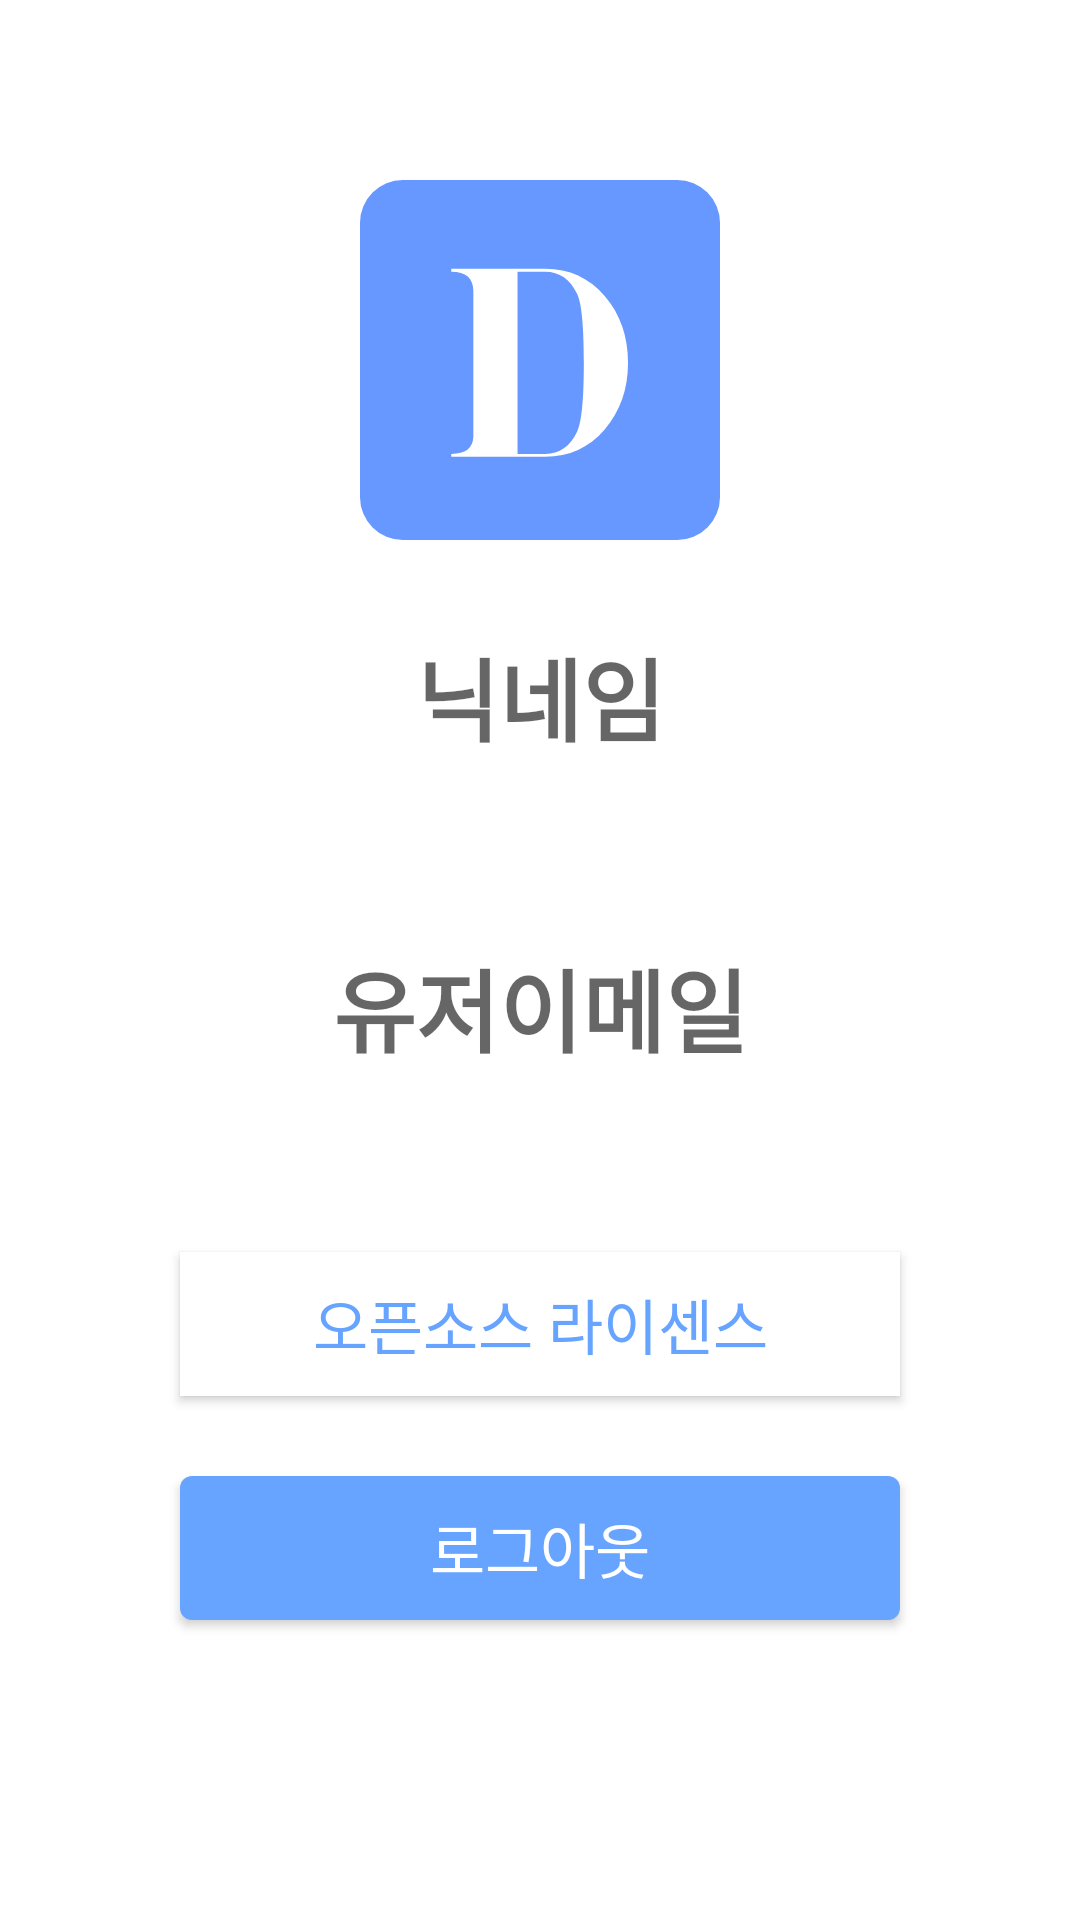

Here is an Android app screen rendered from its layout file. Give the layout XML and the strings, colors and styles it references.
<!-- AndroidManifest.xml: application theme Theme.Diaring -->
<!-- res/layout/fragment_mypage.xml -->
<?xml version="1.0" encoding="utf-8"?>
<layout xmlns:android="http://schemas.android.com/apk/res/android"
    xmlns:tools="http://schemas.android.com/tools"
    xmlns:app="http://schemas.android.com/apk/res-auto"
    tools:context=".presentation.mypage.MypageFragment">

    <data>

    </data>

    <androidx.constraintlayout.widget.ConstraintLayout
        android:layout_width="match_parent"
        android:layout_height="match_parent">

        <ImageView
            android:id="@+id/iv_logo"
            android:layout_width="wrap_content"
            android:layout_height="wrap_content"
            android:layout_marginTop="60dp"
            app:layout_constraintEnd_toEndOf="parent"
            app:layout_constraintStart_toStartOf="parent"
            app:layout_constraintTop_toTopOf="parent"
            android:background="@drawable/ic_diaring_logo" />


        <TextView
            android:id="@+id/tv_nickname"
            android:layout_width="wrap_content"
            android:layout_height="wrap_content"
            android:layout_marginTop="30dp"
            android:hint="닉네임"
            android:textColor="@color/primary_blue"
            android:textSize="30dp"
            android:textStyle="bold"
            app:layout_constraintEnd_toEndOf="parent"
            app:layout_constraintStart_toStartOf="parent"
            app:layout_constraintTop_toBottomOf="@+id/iv_logo" />

        <TextView
            android:id="@+id/tv_email"
            android:layout_width="wrap_content"
            android:layout_height="wrap_content"
            android:layout_marginTop="60dp"
            android:hint="유저이메일"
            android:textSize="30dp"
            android:textStyle="bold"
            android:textColor="@color/primary_blue"
            app:layout_constraintEnd_toEndOf="parent"
            app:layout_constraintStart_toStartOf="parent"
            app:layout_constraintTop_toBottomOf="@+id/tv_nickname" />

        <androidx.appcompat.widget.AppCompatButton
            android:id="@+id/btn_ossbtn"
            android:layout_width="0dp"
            android:layout_height="wrap_content"
            android:layout_marginTop="60dp"
            android:background="@color/white"
            android:text="오픈소스 라이센스"
            android:textColor="@color/primary_blue"
            android:textSize="20dp"
            app:layout_constraintEnd_toEndOf="@+id/btn_logoutbtn"
            app:layout_constraintStart_toStartOf="@+id/btn_logoutbtn"
            app:layout_constraintTop_toBottomOf="@+id/tv_email" />

        <androidx.appcompat.widget.AppCompatButton
            android:id="@+id/btn_logoutbtn"
            android:layout_width="0dp"
            android:layout_height="wrap_content"
            android:layout_marginBottom="100dp"
            android:background="@drawable/bg_rectangle2"
            android:text="로그아웃"
            android:textColor="@color/white"
            android:textSize="20dp"
            app:layout_constraintBottom_toBottomOf="parent"
            app:layout_constraintDimensionRatio="5"
            app:layout_constraintEnd_toEndOf="parent"
            app:layout_constraintStart_toStartOf="parent" />

    </androidx.constraintlayout.widget.ConstraintLayout>
</layout>
<!-- resources referenced by this layout -->
<resources>
  <color name="primary_blue">#66A4FF</color>
  <color name="white">#FFFFFFFF</color>
  <!-- drawable bg_rectangle2 (drawable) -->
  <?xml version="1.0" encoding="utf-8"?>
  <selector xmlns:android="http://schemas.android.com/apk/res/android">
      <item>
          <shape android:shape="rectangle">
              <solid android:width = "1dp" android:color = "@color/primary_blue"/>
              <corners
                  android:bottomRightRadius="4dp"
                  android:bottomLeftRadius="4dp"
                  android:topLeftRadius="4dp"
                  android:topRightRadius="4dp"/>
  
          </shape>
      </item>
  
  </selector>
  <!-- drawable ic_diaring_logo (drawable) -->
  <vector xmlns:android="http://schemas.android.com/apk/res/android"
      android:width="120dp"
      android:height="120dp"
      android:viewportWidth="101"
      android:viewportHeight="101">
      <path
          android:fillColor="#6698FF"
          android:pathData="M12.024,0L88.976,0A12.024,12.024 0,0 1,101 12.024L101,88.976A12.024,12.024 0,0 1,88.976 101L12.024,101A12.024,12.024 0,0 1,0 88.976L0,12.024A12.024,12.024 0,0 1,12.024 0z" />
      <path
          android:fillColor="#ffffff"
          android:pathData="M51.947,77.631H25.598V76.856C29.576,76.856 31.642,75.28 31.797,72.129V31.133C31.797,27.516 29.731,25.708 25.598,25.708V24.933H51.947C58.715,24.933 64.282,27.477 68.647,32.566C73.013,37.655 75.196,43.894 75.196,51.282C75.196,58.67 73.013,64.909 68.647,69.997C64.282,75.087 58.715,77.631 51.947,77.631ZM51.947,76.856C55.977,76.856 58.973,74.764 60.936,70.579C62.176,67.944 62.796,61.512 62.796,51.282C62.796,41.052 62.176,34.62 60.936,31.985C58.973,27.8 55.977,25.708 51.947,25.708H44.197V76.856H51.947Z" />
  </vector>
  <style name="Theme.Diaring" parent="Theme.MaterialComponents.DayNight.NoActionBar">
          
          <item name="colorPrimary">@color/primary_blue</item>
          <item name="colorPrimaryVariant">@color/primary_blue</item>
          <item name="colorOnPrimary">@color/white</item>
          
          <item name="colorSecondary">@color/secondary_purple</item>
          <item name="colorSecondaryVariant">@color/secondary_purple</item>
          <item name="colorOnSecondary">@color/black</item>
          
          <item name="android:statusBarColor" tools:targetApi="l">?attr/colorPrimaryVariant</item>
          
          <item name="bottomSheetDialogTheme">@style/DiaringBottomSheetDialogTheme</item>
      </style>
  <color name="secondary_purple">#B39DDB</color>
  <color name="black">#FF000000</color>
  <style name="DiaringBottomSheetDialogTheme" parent="Theme.Design.BottomSheetDialog">
          <item name="bottomSheetStyle">@style/DiaringModalStyle</item>
      </style>
  <style name="DiaringModalStyle" parent="Widget.Design.BottomSheet.Modal">
          <item name="android:background">@drawable/bg_emoji_bottom_sheet</item>
      </style>
</resources>
